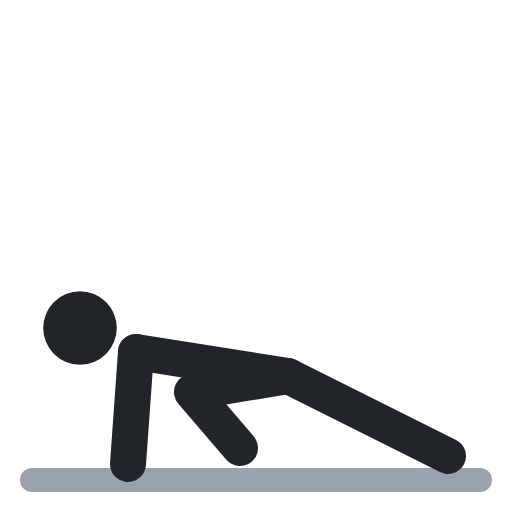
t = 0.00 s
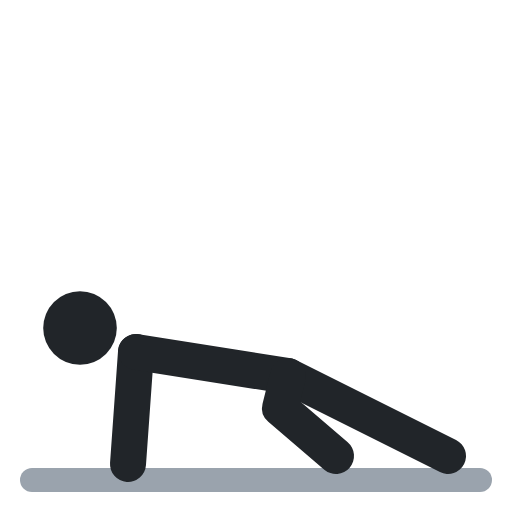
t = 0.40 s
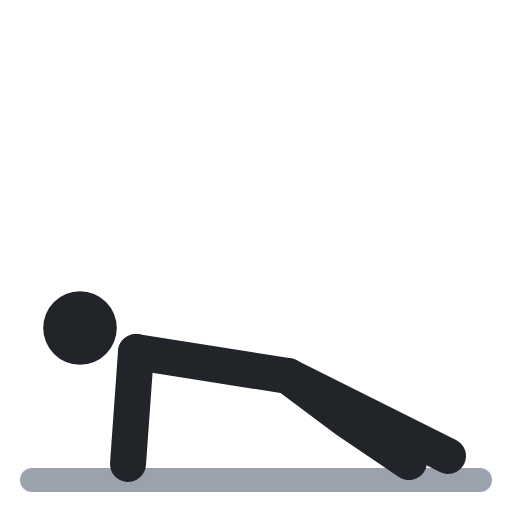
t = 0.60 s
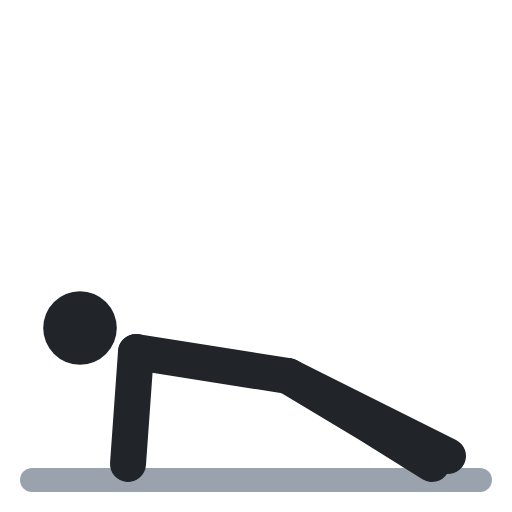
t = 1.00 s
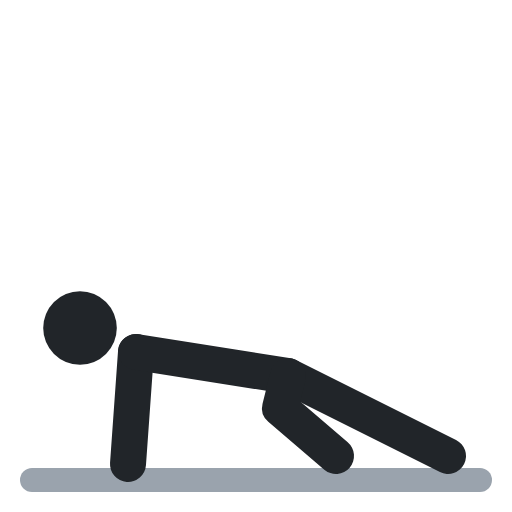
t = 1.40 s
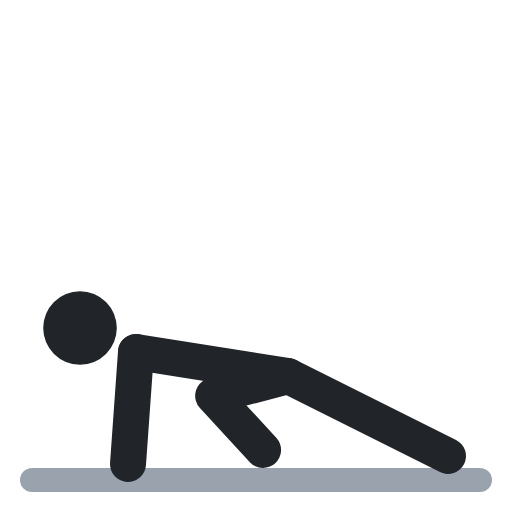
t = 1.60 s

The animated SVG that drew these frames (rendered in a browser with its animation timeline set to each time). Animation: 1 SMIL element (animate=1); one cycle of 2.00 s, repeats indefinitely.

<svg xmlns="http://www.w3.org/2000/svg" viewBox="0 0 64 64" fill="none" stroke-linecap="round" stroke-linejoin="round"><polyline points="4,60 60,60" stroke="#9aa3ad" stroke-width="3"/><circle cx="10" cy="41" r="4.6" fill="#212529"/><polyline points="16,58 17,44" stroke="#212529" stroke-width="4.5"/><polyline points="17,44 36,47 56,57" stroke="#212529" stroke-width="4.5"/><polyline points="36,47 24,49 30,56" stroke="#212529" stroke-width="4.5"><animate attributeName="points" values="36,47 24,49 30,56;36,47 46,53 54,58;36,47 46,53 54,58;36,47 24,49 30,56;36,47 24,49 30,56" keyTimes="0;.4;.5;.9;1" calcMode="spline" keySplines=".45 0 .55 1;.45 0 .55 1;.45 0 .55 1;.45 0 .55 1" dur="2s" repeatCount="indefinite"/></polyline></svg>
